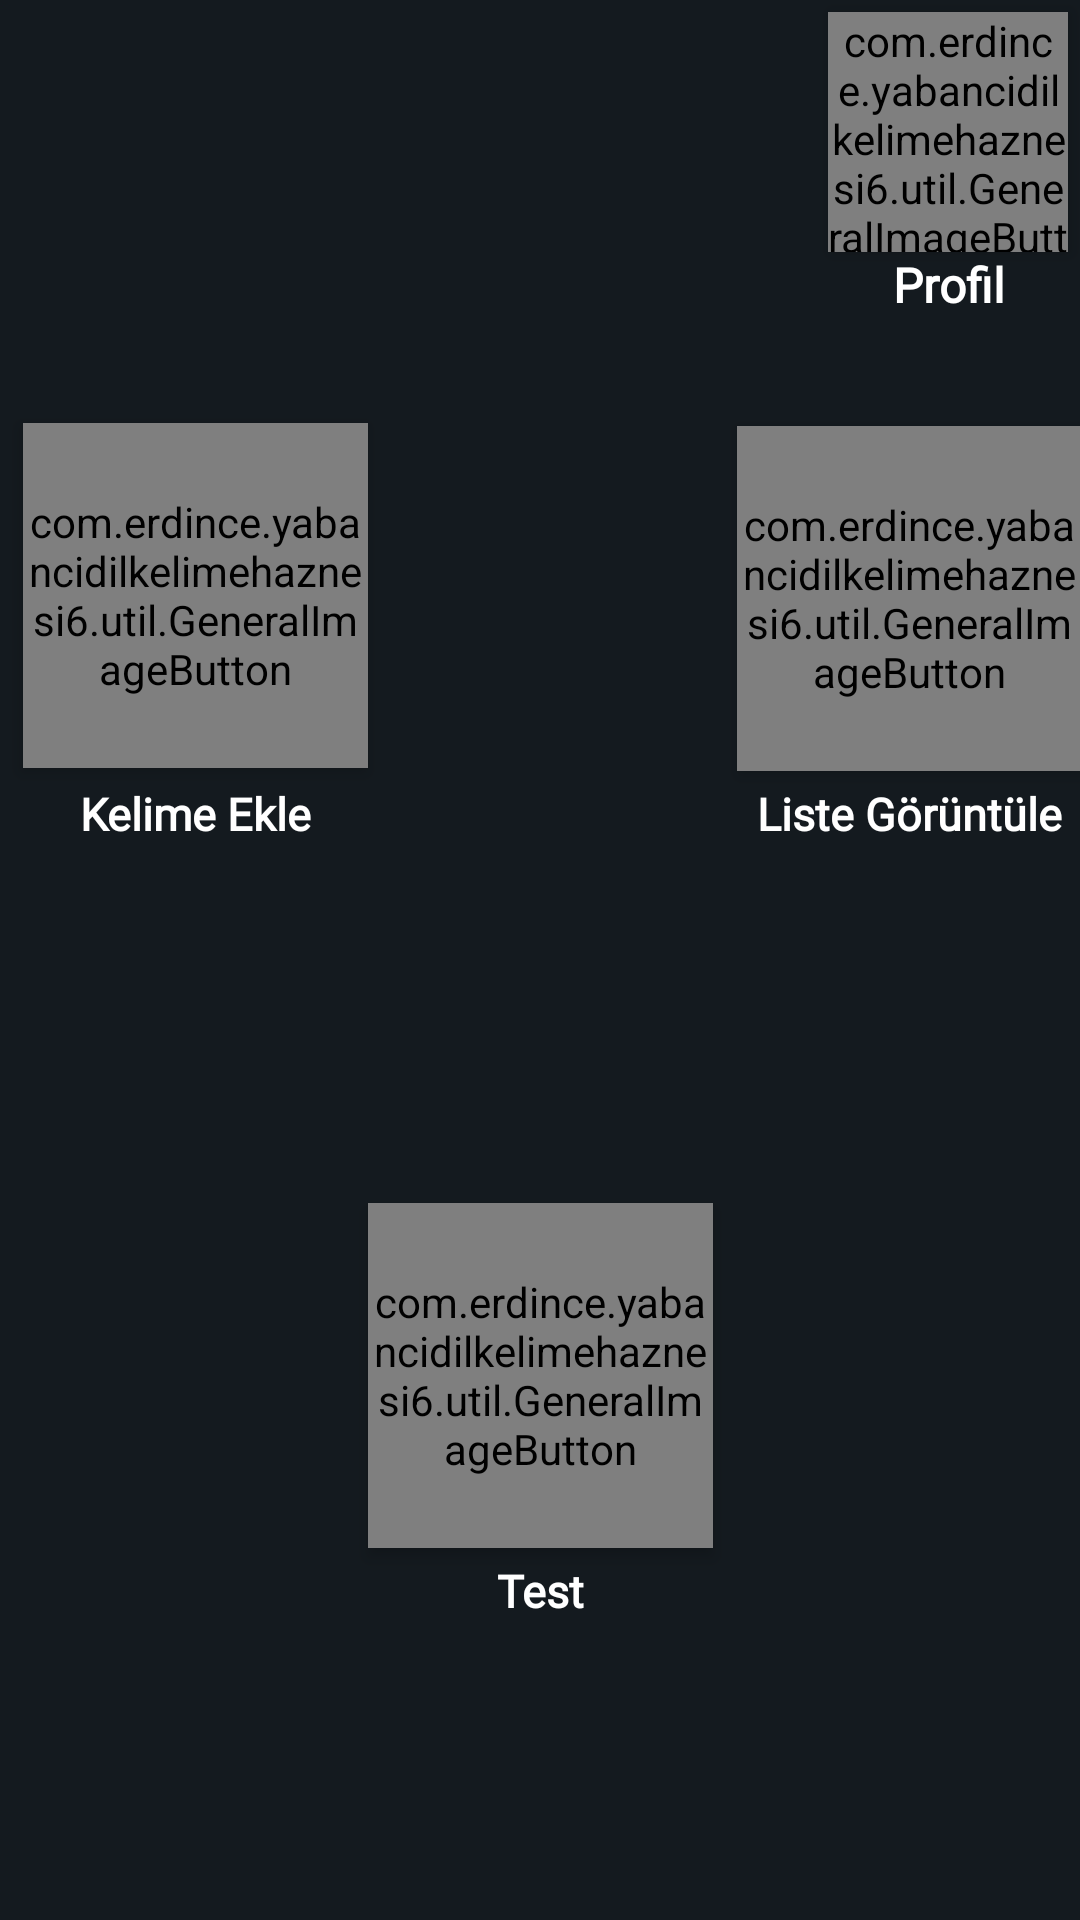

Write the Android layout XML for this screen, with the resource values it uses.
<!-- AndroidManifest.xml: application theme Theme.YabanciDilKelimeHaznesi6 -->
<!-- res/layout/fragment_homepage.xml -->
<?xml version="1.0" encoding="utf-8"?>
<FrameLayout xmlns:android="http://schemas.android.com/apk/res/android"
             xmlns:tools="http://schemas.android.com/tools"
             android:layout_width="match_parent"
             android:layout_height="match_parent"
             tools:context=".activity.FragmentHomepage"
             xmlns:app="http://schemas.android.com/apk/res-auto">

    <androidx.constraintlayout.widget.ConstraintLayout

        android:layout_width="match_parent"
        android:layout_height="match_parent"
        android:background="@color/theme_primary_color">

        <LinearLayout
            android:id="@+id/offlineModeLayout"
            android:layout_width="wrap_content" android:layout_height="wrap_content"
            android:orientation="horizontal"
            android:visibility="gone"
            tools:visibility="visible"
            android:layout_marginTop="4dp"
            android:layout_marginStart="4dp"
            app:layout_constraintTop_toTopOf="parent"
            app:layout_constraintStart_toStartOf="parent">
            <ImageView android:layout_width="24dp" android:layout_height="24dp"
                       android:src="@drawable/offline_mode_icon_1"
                       android:tint="@android:color/holo_red_dark"/>
            <TextView android:layout_width="wrap_content" android:layout_height="wrap_content"
                      android:text="Offline mode"
                      android:textSize="9sp" android:layout_gravity="bottom"
                      android:textColor="@android:color/holo_red_dark"/>

        </LinearLayout>

        <TextView
            android:id="@+id/profilTxt"
            android:layout_width="80dp"
            android:layout_height="21dp"
            android:fontFamily="@font/sarala_bold"
            android:text="Profil"
            android:textAlignment="center"
            android:textColor="@color/white"
            android:textSize="16sp"
            android:textStyle="bold"
            app:layout_constraintStart_toStartOf="@+id/profilButon"
            app:layout_constraintTop_toBottomOf="@+id/profilButon"/>

        <TextView
            android:id="@+id/testTxt"
            android:layout_width="115dp"
            android:layout_height="20dp"
            android:layout_marginBottom="100dp"
            android:fontFamily="@font/archivo"
            android:text="Test"
            android:textAlignment="center"
            android:textColor="@color/white"
            android:textSize="15sp"
            android:textStyle="bold"
            app:layout_constraintBottom_toBottomOf="parent"
            app:layout_constraintEnd_toEndOf="parent"
            app:layout_constraintStart_toStartOf="parent"/>

        <TextView
            android:id="@+id/listeGoruntuleTxt"
            android:layout_width="115dp"
            android:layout_height="20dp"
            android:layout_marginStart="8dp"
            android:layout_marginBottom="120dp"
            android:fontFamily="@font/sarala_bold"
            android:text="Liste Görüntüle"
            android:textAlignment="center"
            android:textColor="@color/white"
            android:textSize="15sp"
            android:textStyle="bold"
            app:layout_constraintBottom_toTopOf="@+id/testButon"
            app:layout_constraintStart_toEndOf="@+id/testButon"/>

        <com.erdince.yabancidilkelimehaznesi6.util.GeneralImageButton
            android:id="@+id/profilButon"
            android:layout_width="80dp"
            android:layout_height="80dp"
            android:elevation="3dp"
            android:layout_marginTop="4dp"
            android:layout_marginEnd="4dp"
            android:background="@android:color/transparent"
            app:layout_constraintEnd_toEndOf="parent"
            app:layout_constraintTop_toTopOf="parent"
            app:srcCompat="@drawable/ic_anaekran_profile"/>

        <com.erdince.yabancidilkelimehaznesi6.util.GeneralImageButton
            android:id="@+id/kelimeEkleButon"
            android:layout_width="@dimen/mainscreen_icons_size"
            android:layout_height="@dimen/mainscreen_icons_size"
            android:layout_marginBottom="5dp"
            android:background="@drawable/roundedcorner"
            android:elevation="3dp"
            app:layout_constraintBottom_toTopOf="@+id/kelimeEkleTxt"
            app:layout_constraintEnd_toEndOf="@+id/kelimeEkleTxt"
            app:srcCompat="@drawable/ic_anaekran_kelime_ekle"
            tools:ignore="SpeakableTextPresentCheck"/>

        <com.erdince.yabancidilkelimehaznesi6.util.GeneralImageButton
            android:id="@+id/listeGoruntuleButon"
            android:layout_width="@dimen/mainscreen_icons_size"
            android:layout_height="@dimen/mainscreen_icons_size"
            android:layout_marginBottom="4dp"
            android:elevation="3dp"
            android:background="@drawable/roundedcorner"
            app:layout_constraintBottom_toTopOf="@+id/listeGoruntuleTxt"
            app:layout_constraintEnd_toEndOf="@+id/listeGoruntuleTxt"
            app:srcCompat="@drawable/ic_anaekran_list_goruntule"
            tools:ignore="SpeakableTextPresentCheck"/>

        <com.erdince.yabancidilkelimehaznesi6.util.GeneralImageButton
            android:id="@+id/testButon"
            android:layout_width="@dimen/mainscreen_icons_size"
            android:layout_height="@dimen/mainscreen_icons_size"
            android:layout_marginBottom="4dp"
            android:elevation="3dp"
            android:background="@drawable/roundedcorner"
            app:layout_constraintBottom_toTopOf="@+id/testTxt"
            app:layout_constraintEnd_toEndOf="@+id/testTxt"
            app:srcCompat="@drawable/ic_anaekran_test"
            tools:ignore="SpeakableTextPresentCheck"/>

        <TextView
            android:id="@+id/kelimeEkleTxt"
            android:layout_width="115dp"
            android:layout_height="20dp"
            android:fontFamily="@font/sarala_bold"
            android:text="Kelime Ekle"
            android:textAlignment="center"
            android:textColor="@color/white"
            android:textSize="15sp"
            android:textStyle="bold"
            app:layout_constraintBottom_toBottomOf="@+id/listeGoruntuleTxt"
            app:layout_constraintEnd_toStartOf="@+id/testButon"/>

    </androidx.constraintlayout.widget.ConstraintLayout>
</FrameLayout>
<!-- resources referenced by this layout -->
<resources>
  <color name="theme_primary_color">#141A1F</color>
  <color name="white">#FFFFFFFF</color>
  <dimen name="mainscreen_icons_size">115dp</dimen>
  <!-- drawable ic_anaekran_kelime_ekle (drawable) -->
  <vector xmlns:android="http://schemas.android.com/apk/res/android"
      android:width="100dp"
      android:height="100dp"
      android:viewportWidth="223.57"
      android:viewportHeight="223.57">
    <path
        android:fillColor="#FF000000"
        android:pathData="M223.57,104.29l-104.29,0l0,-104.29l-15,0l0,104.29l-104.29,0l0,15l104.29,0l0,104.29l15,0l0,-104.29l104.29,0z"/>
  </vector>
  <!-- drawable ic_anaekran_test (drawable) -->
  <vector android:height="100dp" android:viewportHeight="360"
      android:viewportWidth="360" android:width="100dp" xmlns:android="http://schemas.android.com/apk/res/android">
      <path android:fillColor="#FF000000" android:pathData="M180,0C80.748,0 0,80.748 0,180s80.748,180 180,180s180,-80.748 180,-180S279.252,0 180,0zM180,340c-88.224,0 -160,-71.775 -160,-160S91.776,20 180,20s160,71.775 160,160S268.224,340 180,340z"/>
      <path android:fillColor="@color/theme_orange_color" android:pathData="M256.887,83.22l-94.565,94.564l-59.209,-59.209l-49.497,49.498L162.322,276.78l144.062,-144.062L256.887,83.22zM81.9,168.073l21.213,-21.213l59.209,59.208l94.565,-94.563l21.213,21.213L162.322,248.495L81.9,168.073z"/>
  </vector>
  <!-- drawable offline_mode_icon_1 (drawable) -->
  <vector xmlns:android="http://schemas.android.com/apk/res/android"
      android:width="800dp"
      android:height="800dp"
      android:viewportWidth="32"
      android:viewportHeight="32">
    <path
        android:pathData="M26,13a8.909,8.909 0,0 1,-2.525 6.234l1.413,1.413A10.979,10.979 0,0 0,23.601 4.2l-1.201,1.6A8.932,8.932 0,0 1,26 13Z"
        android:fillColor="#000000"/>
    <path
        android:pathData="M21,13a5.002,5.002 0,0 1,-0.902 2.856l1.428,1.428a6.983,6.983 0,0 0,-0.858 -9.502l-1.334,1.49A5.008,5.008 0,0 1,21 13Z"
        android:fillColor="#000000"/>
    <path
        android:pathData="M30,28.586 L3.414,2 2,3.414l3.71,3.71A10.982,10.982 0,0 0,8.399 21.801l1.201,-1.6A8.968,8.968 0,0 1,7.171 8.585l2.196,2.196a6.966,6.966 0,0 0,1.965 7.435l1.334,-1.49A5.007,5.007 0,0 1,11 13a4.885,4.885 0,0 1,0.039 -0.546L15,16.414V30h2V18.414L28.586,30Z"
        android:fillColor="#000000"/>
  </vector>
  <!-- drawable roundedcorner (drawable) -->
  <?xml version="1.0" encoding="utf-8"?>
  <shape xmlns:android="http://schemas.android.com/apk/res/android">
      <solid android:color="@color/theme_secondary_color" />
      <corners android:radius="30dp" />
  </shape>
  <style name="Theme.YabanciDilKelimeHaznesi6" parent="Theme.MaterialComponents.NoActionBar">
          <item name="android:windowFullscreen">true</item>
          
          <item name="colorPrimary">@color/theme_primary_color</item>
          <item name="colorPrimaryVariant">@color/theme_primary_color</item>
          <item name="colorOnPrimary">@color/theme_primary_color</item>
          
          <item name="colorSecondary">@color/teal_200</item>
          <item name="colorSecondaryVariant">@color/teal_700</item>
          <item name="colorOnSecondary">@color/black</item>
          
          <item name="android:statusBarColor" tools:targetApi="l">?attr/colorPrimaryVariant</item>
          
  
      </style>
  <color name="theme_secondary_color">#202934</color>
  <color name="theme_orange_color">#F65042</color>
  <color name="teal_200">#FF03DAC5</color>
  <color name="teal_700">#FF018786</color>
  <color name="black">#FF000000</color>
</resources>
